Run: headless pygame with SDL's dummy video driver; simulated clock (each Clock.tick advances the game by its frame time, no real sleeping); random seed 0; keys injected as events and as key.get_pressed() state; no mouse input.
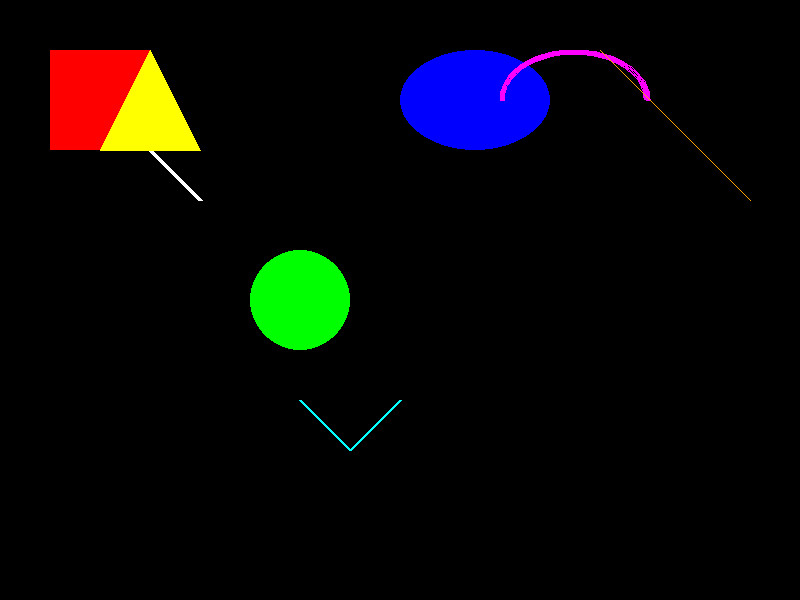
Frame 1 of 4 · flips 1–60 · no input
Frame 2 of 4 · flips 61–180 · tapped SPACE, RETURN · held RIGHT (→), D · screen unchanged from frame 1, image omitted
Frame 3 of 4 · flips 181–300 · held DOWN (↓), S · screen unchanged from frame 2, image omitted
Frame 4 of 4 · flips 301–420 · held LEFT (←), A, UP (↑), W · screen unchanged from frame 3, image omitted

The pygame program that drew these frames:

import pygame
import math

pygame.init()

screen = pygame.display.set_mode((800, 600))
pygame.display.set_caption("Drawing Shapes")

clock = pygame.time.Clock()

delta_time: int = 0

running = True
while running:
    for event in pygame.event.get():
        if event.type == pygame.QUIT:
            running = False

    screen.fill((0, 0, 0))  # Clear the screen

    # Drawing various shapes
    pygame.draw.line(screen, (255, 255, 255), (100, 100), (200, 200), 5)
    pygame.draw.rect(screen, (255, 0, 0), (50, 50, 100, 100))
    pygame.draw.circle(screen, (0, 255, 0), (300, 300), 50)
    pygame.draw.ellipse(screen, (0, 0, 255), (400, 50, 150, 100))
    pygame.draw.polygon(screen, (255, 255, 0), [(150, 50), (200, 150), (100, 150)])
    pygame.draw.arc(screen, (255, 0, 255), (500, 50, 150, 100), 0, math.pi, 5)
    pygame.draw.lines(screen, (0, 255, 255), False, [(300, 400), (350, 450), (400, 400)], 3)
    pygame.draw.aaline(screen, (255, 165, 0), (600, 50), (750, 200), 1)

    pygame.display.flip()

    delta_time = clock.tick(60) / 1000

pygame.quit()
